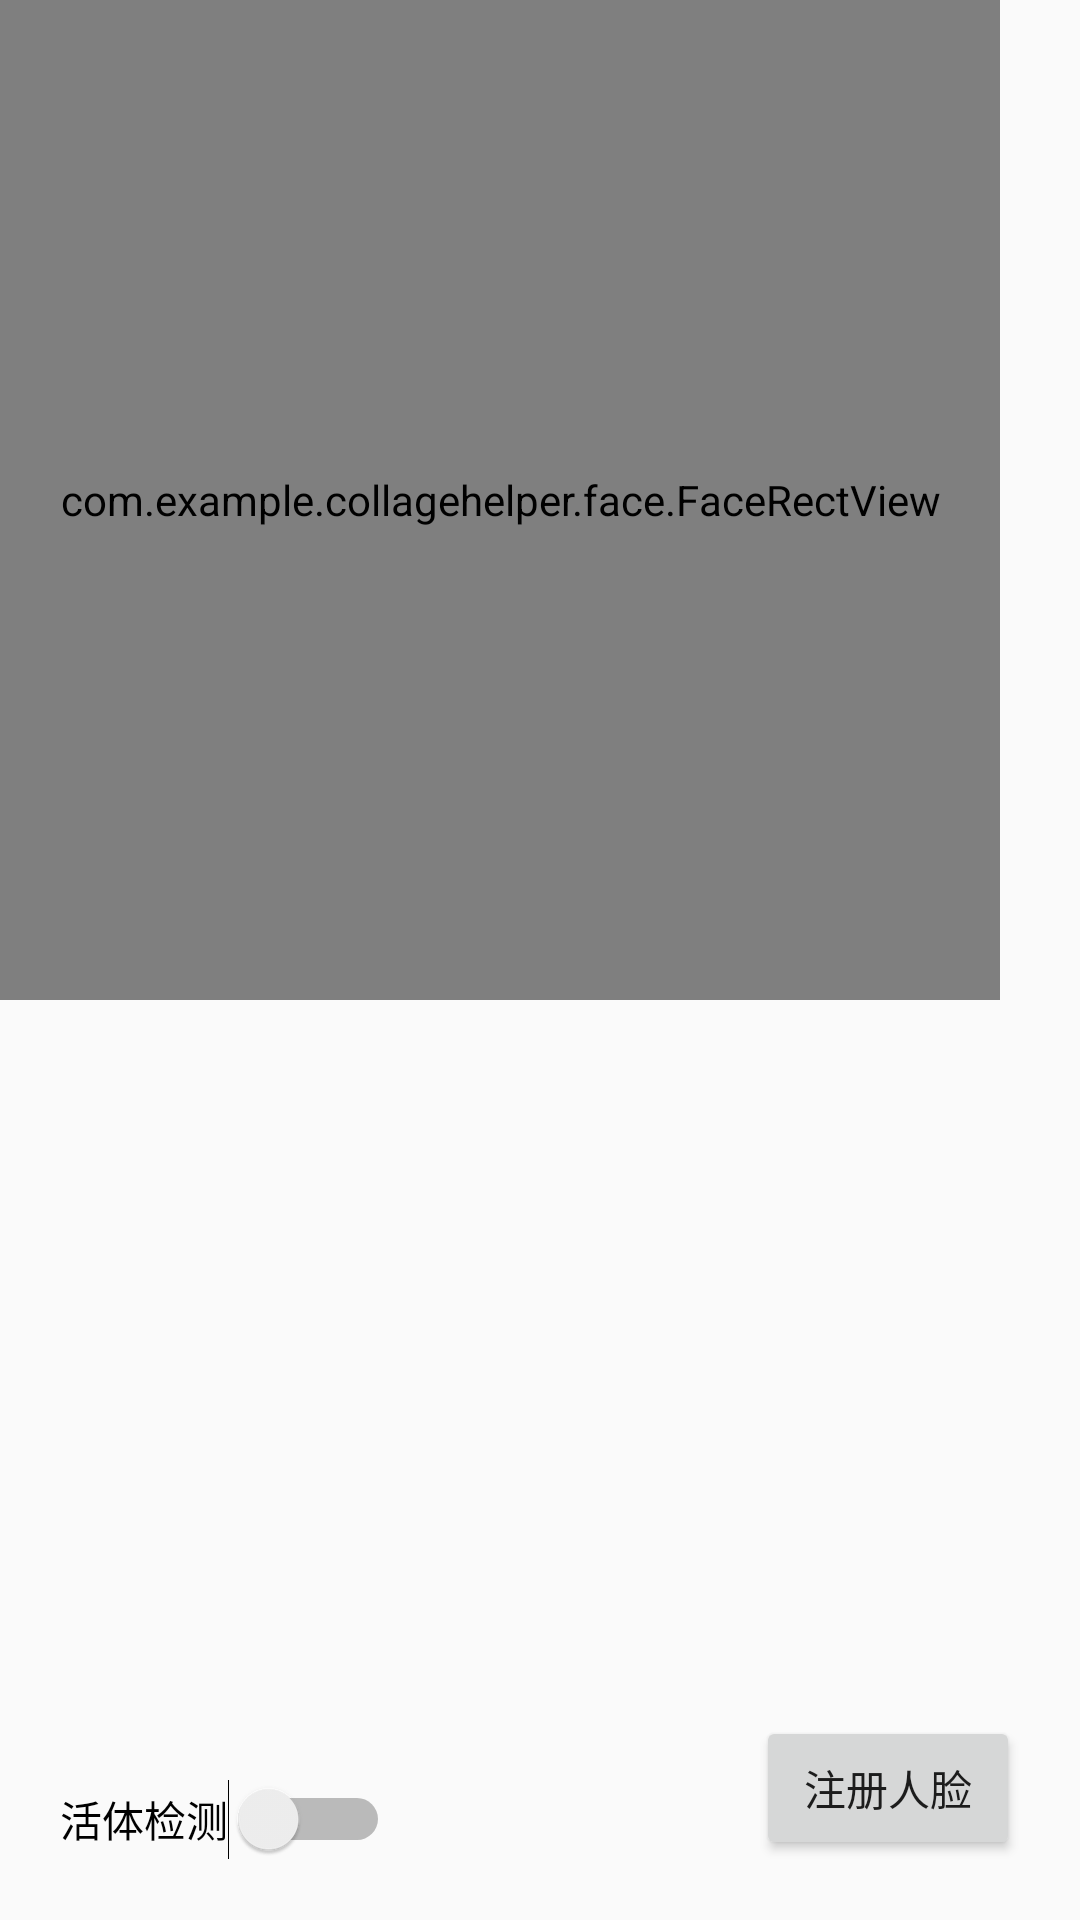

The Android layout XML behind this screen, and the referenced resources:
<!-- AndroidManifest.xml: application theme AppTheme -->
<!-- res/layout/activity_register_and_recognize.xml -->
<?xml version="1.0" encoding="utf-8"?>
<FrameLayout xmlns:android="http://schemas.android.com/apk/res/android"
    xmlns:app="http://schemas.android.com/apk/res-auto"
    xmlns:tools="http://schemas.android.com/tools"
    android:layout_width="match_parent"
    android:layout_height="match_parent">

   <FrameLayout
       android:layout_width="1000px"
       android:layout_height="1000px">
       <TextureView
           android:id="@+id/texture_preview"
           android:layout_width="match_parent"
           android:layout_height="match_parent" />

       <com.example.collagehelper.face.FaceRectView
           android:id="@+id/face_rect_view"
           android:layout_width="match_parent"
           android:layout_height="match_parent" />
   </FrameLayout>

    <Switch
        android:id="@+id/switch_liveness_detect"
        android:layout_width="wrap_content"
        android:layout_height="wrap_content"
        android:layout_gravity="bottom"
        android:layout_margin="20dp"
        android:text="@string/liveness_detect" />

    <Button
        android:layout_width="wrap_content"
        android:layout_height="wrap_content"
        android:layout_gravity="bottom|end"
        android:layout_margin="20dp"
        android:onClick="register"
        android:text="@string/register" />

    <android.support.v7.widget.RecyclerView
        android:id="@+id/recycler_view_person"
        android:layout_width="match_parent"
        android:layout_height="wrap_content" />

</FrameLayout>
<!-- resources referenced by this layout -->
<resources>
  <string name="liveness_detect">活体检测</string>
  <string name="register">注册人脸</string>
  <style name="AppTheme" parent="Theme.AppCompat.Light.DarkActionBar">
          
          <item name="colorPrimary">@color/colorPrimary</item>
          <item name="colorPrimaryDark">@color/colorPrimaryDark</item>
          <item name="colorAccent">@color/colorAccent</item>
      </style>
  <!-- not gathered from this repository: default colours our renderer supplied (Android Studio template values) -->
  <color name="colorPrimary">#FF6200EE</color>
  <color name="colorPrimaryDark">#FF3700B3</color>
  <color name="colorAccent">#FF03DAC5</color>
</resources>
